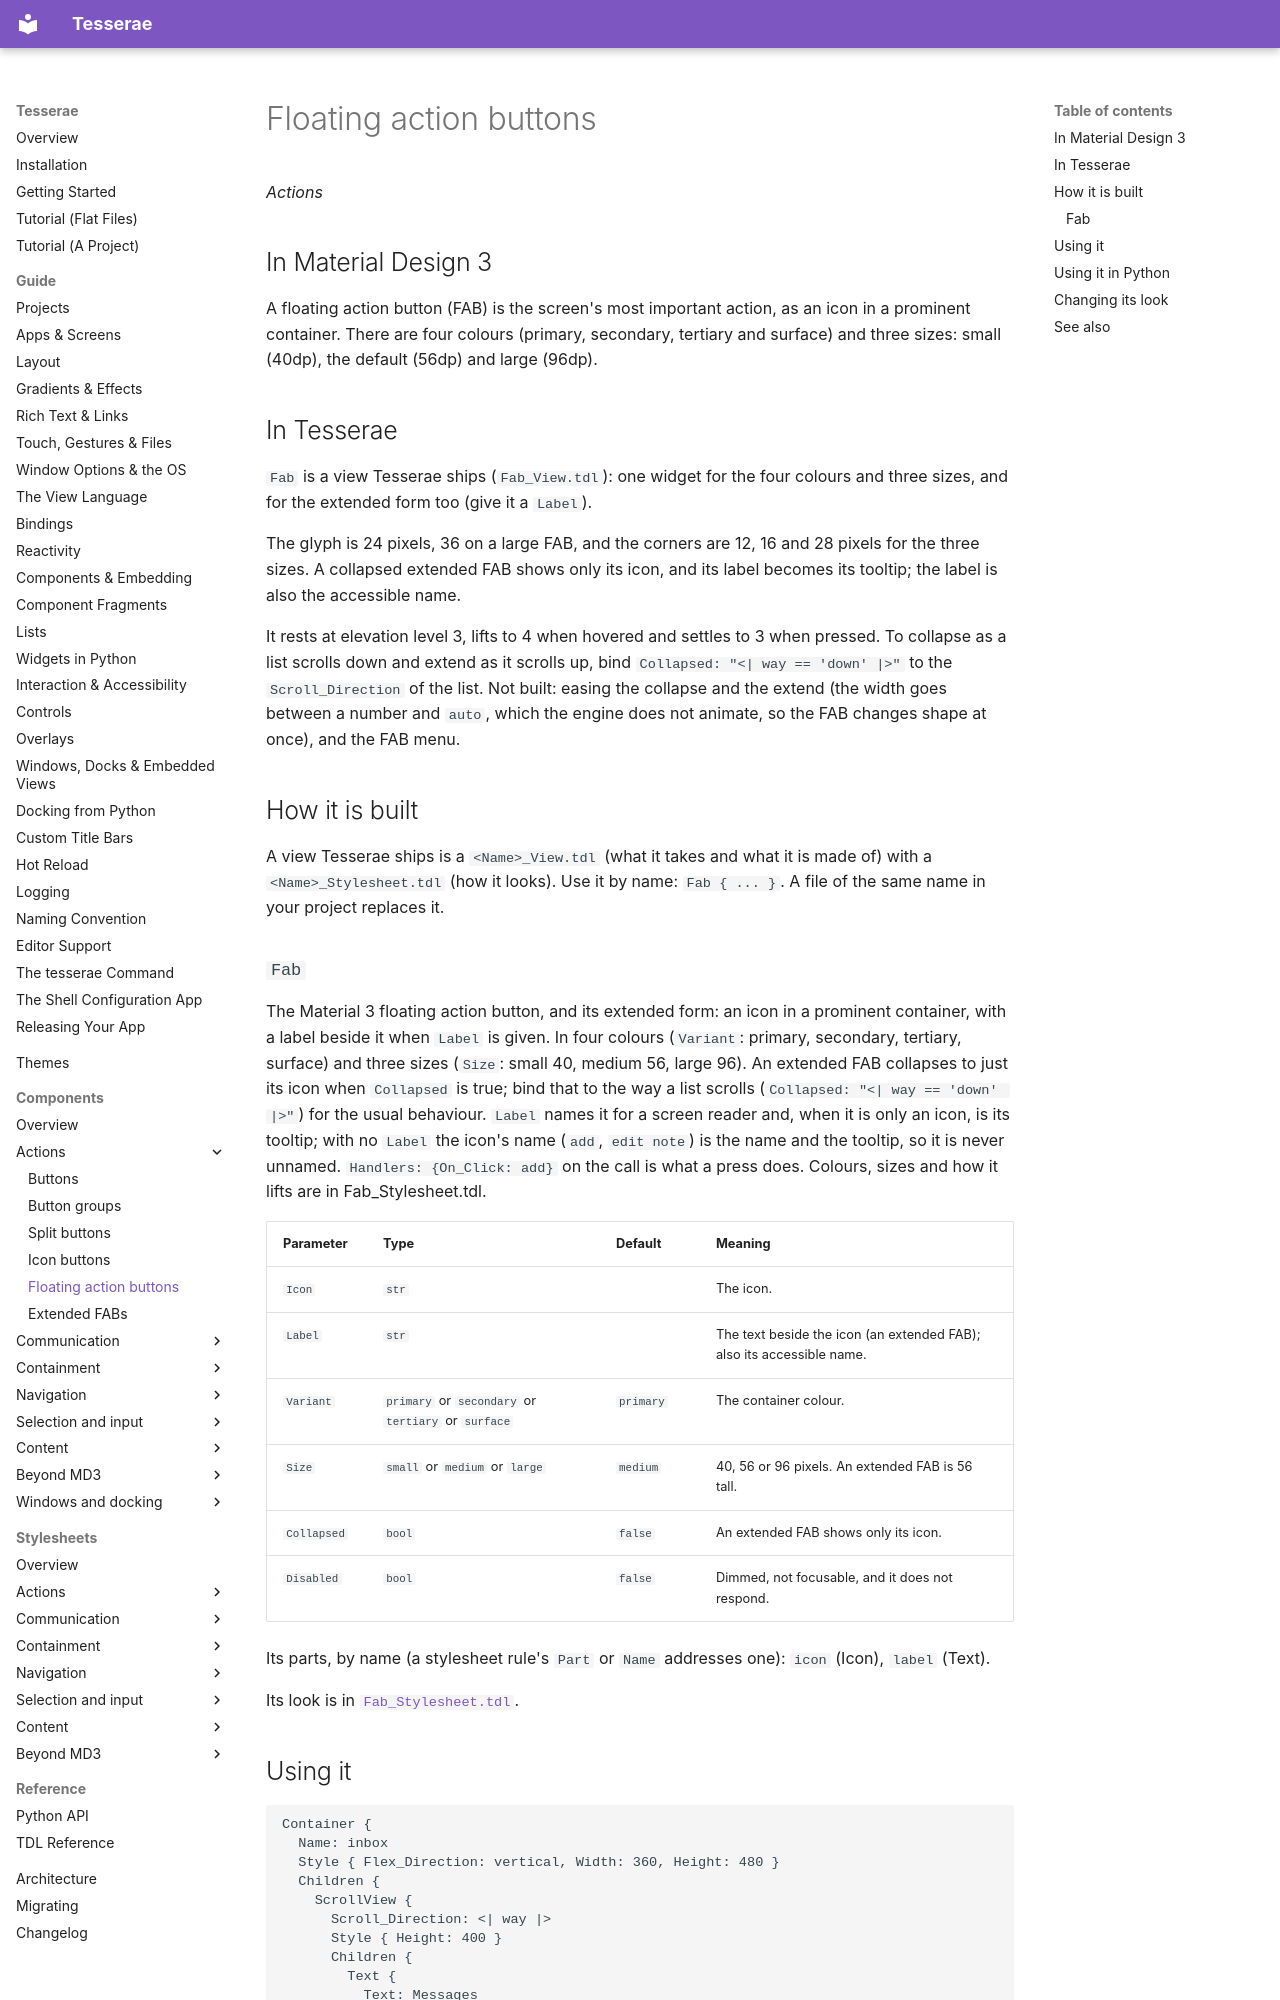

repository: mindderivative/tess-ui · page: components/fabs/index.html · generator: mkdocs

# Floating action buttons

*Actions*

## In Material Design 3

A floating action button (FAB) is the screen's most important action, as an icon in a prominent container.
There are four colours (primary, secondary, tertiary and surface) and three sizes: small (40dp), the
default (56dp) and large (96dp).

## In Tesserae

`Fab` is a view Tesserae ships (`Fab_View.tdl`): one widget for the four colours and three sizes, and for the extended form too (give it a
`Label`).

The glyph is 24 pixels, 36 on a large FAB, and the corners are 12, 16 and 28 pixels for the three sizes. A collapsed extended FAB shows only its icon, and its
label becomes its tooltip; the label is also the accessible name.

It rests at elevation level 3, lifts to 4 when hovered and settles to 3 when pressed. To collapse as a list scrolls down and extend as it scrolls up, bind
`Collapsed: "<| way == 'down' |>"` to the `Scroll_Direction` of the list. Not built: easing the collapse and the extend (the width goes between a number and `auto`,
which the engine does not animate, so the FAB changes shape at once), and the FAB menu.

## How it is built

A view Tesserae ships is a `<Name>_View.tdl` (what it takes and what it is made of) with a `<Name>_Stylesheet.tdl` (how it looks). Use it by name: `Fab { ... }`. A file of the same name in your project replaces it.
